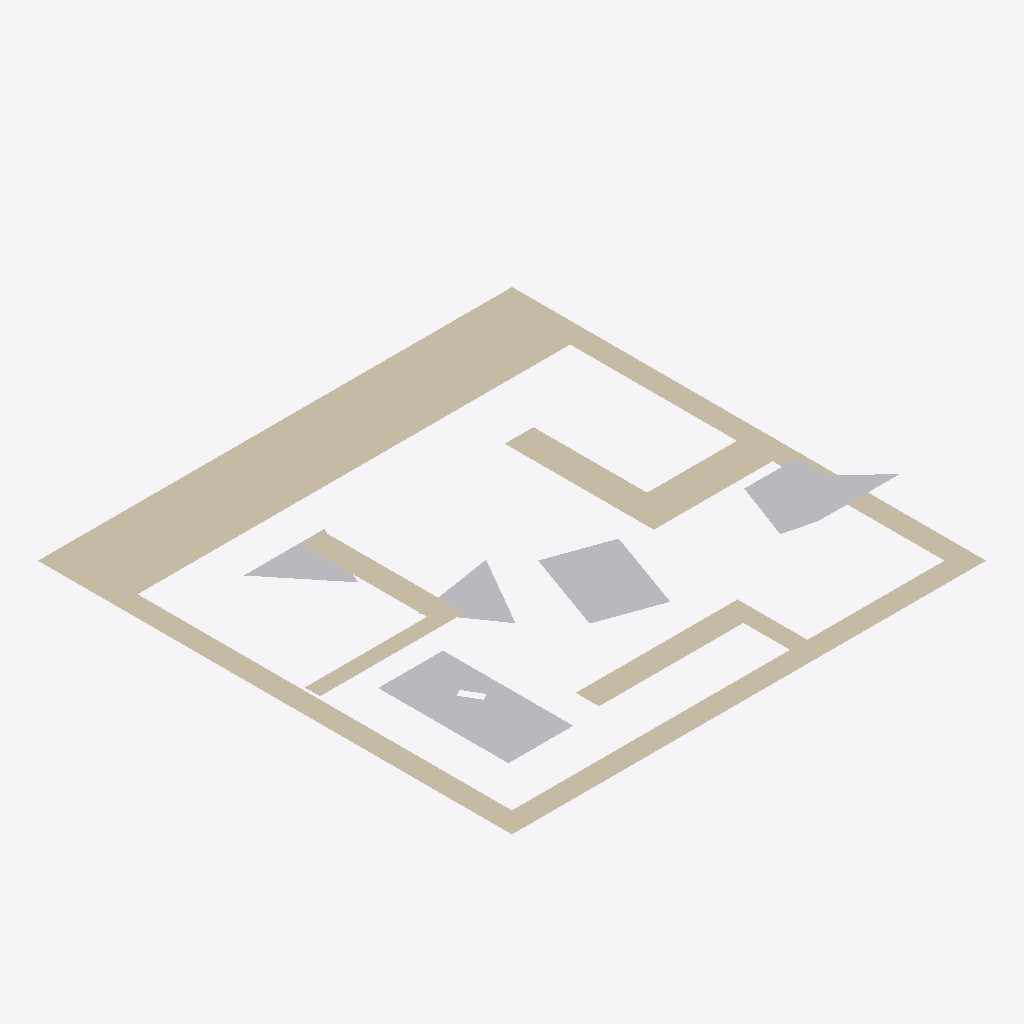
Isometric view of an IFC building model (IFC-SPF (STEP), schema IFC2X3, length unit millimetre), seen from the south-west, elements coloured by IFC class: 5 other elements (light grey), 2 walls (beige).
Extent 10.4 m × 10.4 m × 1.8 m (x, y, z). Storeys (1): Default Building Storey at 0.00 m. Elements (7): 5 IfcBuildingElementProxy, 2 IfcWall.

HEADER;
FILE_DESCRIPTION(('ViewDefinition [CoordinationView]'),'2;1');
FILE_NAME('','2024-07-26T13:51:56',(''),(''),'','SketchUp Pro 2015','');
FILE_SCHEMA(('IFC2X3'));
ENDSEC;
DATA;
#1=IFCPROJECT('0QAj5OCQD14Qzp4xKDq9gk',#2,'Default Project','Description of Default Project',$,$,$,(#20),#7);
#24=IFCSITE('268aNoE9X2BOpsdruk9kIC',#2,'Default Site','Description of Default Site',$,#25,$,$,.ELEMENT.,(24,28,0),(54,25,0),10.0,$,$);
#30=IFCBUILDING('2zkzWCjy11lOQzX3EyHo6J',#2,'Default Building','Description of Default Building',$,#31,$,$,.ELEMENT.,$,$,#36);
#37=IFCBUILDINGSTOREY('3c6ITDuLv5txglYWyZn6hI',#2,'Default Building Storey','Description of Default Building Storey',$,#38,$,$,.ELEMENT.,0.0);
#197=IFCWALL('3qLE9A2w56ggP$qW0sJQ0c',#2,'Aussenwand','Description of Object',$,#198,#203,$);
#279=IFCBUILDINGELEMENTPROXY('1fRJyIfvr0bOmeFw9beer1',#2,'Klaus','Description of Object',$,#280,#285,$,$);
#47=IFCBUILDINGELEMENTPROXY('0FIAj1COv1OQ9WC3bsY9eD',#2,'Hildegard','Description of Object',$,#48,#53,$,$);
#246=IFCWALL('3yETv_RSPD6Rz$damBvnjI',#2,'Innenwand1','Description of Object',$,#247,#252,$);
#161=IFCBUILDINGELEMENTPROXY('3II8xdGSH0QRm4ylnQ57v1',#2,'Kevin','Description of Object',$,#162,#167,$,$);
#128=IFCBUILDINGELEMENTPROXY('27PZ3GSc56tekCu9VVZKZR',#2,'Ursel','Description of Object',$,#129,#134,$,$);
#95=IFCBUILDINGELEMENTPROXY('0xwyXS21b8bOKsT2L4PQoA',#2,'Dieter','Description of Object',$,#96,#101,$,$);
ENDSEC;
